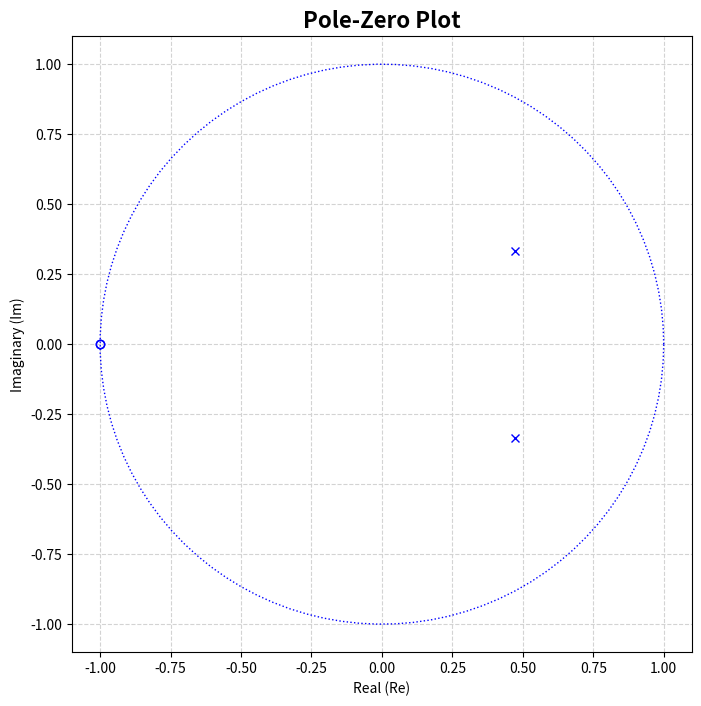

Write the Python code that produced this figure.
#! /usr/bin/env python

__author__ = "Zachary Miller"
__copyright__ = "Copyright 2025, Miller Labs DSP"
__license__ = "MIT"
__version__ = "0.0.1"
__email__ = "zacharyianmiller1@gmail.com"
__date__ = "2025-09-07"

""" pztool.py: 

    A unit circle pole-zero plot for discrete filter design and implementation.

        - b: Feedback coefficients
            Found in the numerator and represents the filter's zeros
        - a: Feedforward coefficients
            Found in the denominator and represents the filter's poles

"""

# Python dependencies
import numpy as np
import matplotlib.pyplot as plt


def pztool(b: np.array,
          a: np.array) -> int:

    # Find roots of numerator and denominator
    filter_zeros: np = np.roots(b)
    filter_poles = np.roots(a)

    # Account for FIR poles
    if filter_poles.size is 0:
        isFIR: bool = True
        filter_poles = np.zeros(b.shape[0] - 1, dtype=complex)

    # Plot base unit circle at origin
    theta = np.linspace(0, 2 * np.pi, 100)
    plt.subplots(figsize=(8, 8))
    plt.title('Pole-Zero Plot', fontsize=16, fontweight='bold')

    r = 1.0  # circle radius
    plt.plot(r * np.cos(theta), r * np.sin(theta), color='blue', linewidth=1, linestyle='dotted')
    lim_bounds = [-r - 0.1, r + 0.1]
    plt.xlabel('Real (Re)')
    plt.ylabel('Imaginary (Im)')
    plt.xlim(lim_bounds)
    plt.ylim(lim_bounds)
    plt.grid(True, linestyle='dashed', color='lightgrey')

    for z in filter_zeros:
        plt.plot(z.real, z.imag, 'o', mfc='none', color='blue')

    for p in filter_poles:
        plt.plot(p.real, p.imag, 'x', color='blue')

    plt.show()

    return 0

if __name__ == "__main__":
    # IIR lowpass filter
    b_arr = np.array([0.0976, 0.1952, 0.0976])
    a_arr = np.array([1, -0.9429, 0.3334])

    # FIR lowpass filter
    # b_arr = np.array([0.5, 0.5])
    # a_arr = np.array([1])

    pztool(b_arr, a_arr)